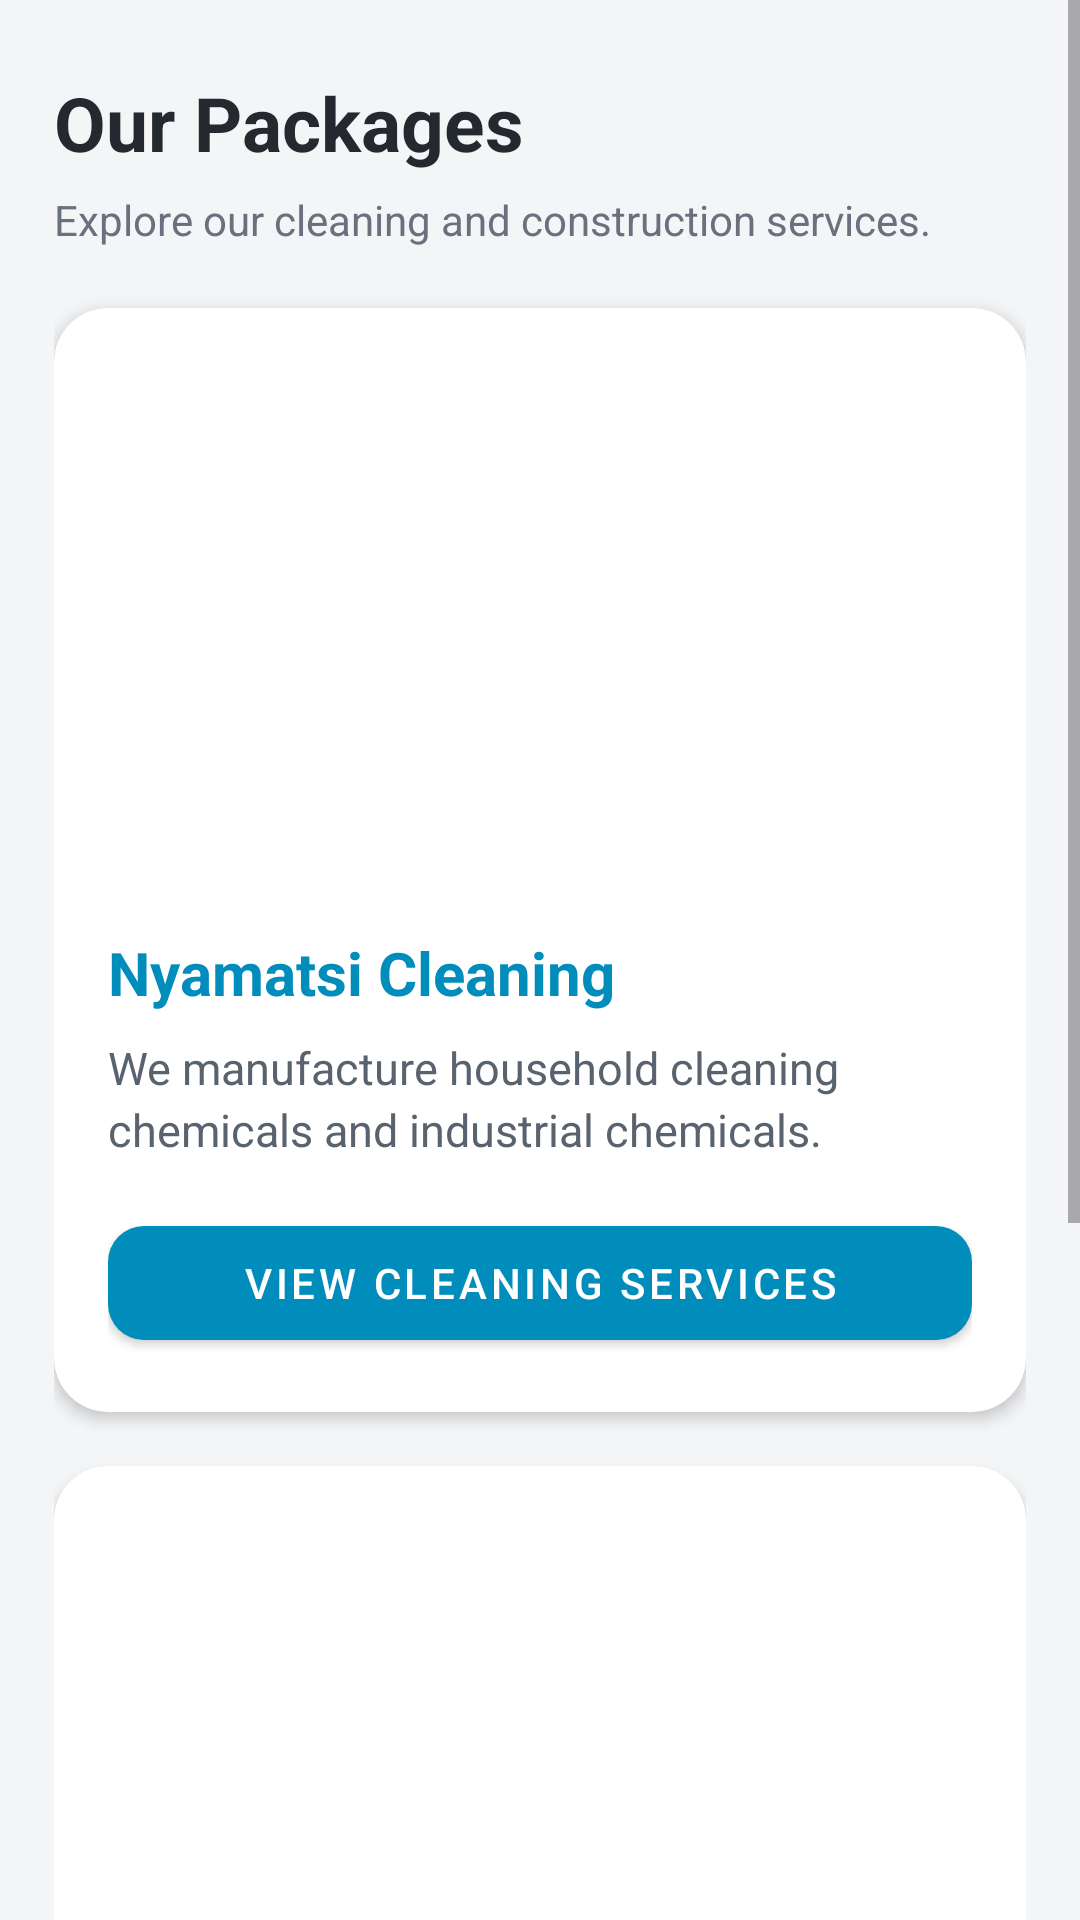

Here is an Android app screen rendered from its layout file. Give the layout XML and the strings, colors and styles it references.
<!-- AndroidManifest.xml: application theme Theme.NyamatsiApp -->
<!-- res/layout/fragment_home.xml -->
<?xml version="1.0" encoding="utf-8"?>
<ScrollView
    xmlns:android="http://schemas.android.com/apk/res/android"
    xmlns:app="http://schemas.android.com/apk/res-auto"
    android:layout_width="match_parent"
    android:layout_height="match_parent"
    android:background="#F4F5F7"
    android:fillViewport="true"
    android:clipToPadding="false">

    <LinearLayout
        android:layout_width="match_parent"
        android:layout_height="wrap_content"
        android:orientation="vertical"
        android:paddingStart="18dp"
        android:paddingEnd="18dp"
        android:paddingTop="24dp"
        android:paddingBottom="130dp">

        <TextView
            android:layout_width="match_parent"
            android:layout_height="wrap_content"
            android:text="Our Packages"
            android:textColor="#24292F"
            android:textSize="25sp"
            android:textStyle="bold"
            android:layout_marginBottom="6dp" />

        <TextView
            android:layout_width="match_parent"
            android:layout_height="wrap_content"
            android:text="Explore our cleaning and construction services."
            android:textColor="#68717D"
            android:textSize="14sp"
            android:layout_marginBottom="20dp" />

        
        <com.google.android.material.card.MaterialCardView
            android:layout_width="match_parent"
            android:layout_height="wrap_content"
            android:layout_marginBottom="18dp"
            app:cardCornerRadius="18dp"
            app:cardElevation="3dp"
            app:cardBackgroundColor="#FFFFFF">

            <LinearLayout
                android:layout_width="match_parent"
                android:layout_height="wrap_content"
                android:orientation="vertical">

                <ImageView
                    android:layout_width="match_parent"
                    android:layout_height="190dp"
                    android:src="@drawable/cleaning_chemicals"
                    android:scaleType="centerCrop"
                    android:contentDescription="Cleaning Services" />

                <LinearLayout
                    android:layout_width="match_parent"
                    android:layout_height="wrap_content"
                    android:orientation="vertical"
                    android:padding="18dp">

                    <TextView
                        android:layout_width="match_parent"
                        android:layout_height="wrap_content"
                        android:text="Nyamatsi Cleaning"
                        android:textColor="#008DBB"
                        android:textSize="20sp"
                        android:textStyle="bold" />

                    <TextView
                        android:layout_width="match_parent"
                        android:layout_height="wrap_content"
                        android:text="We manufacture household cleaning chemicals and industrial chemicals."
                        android:textColor="#59636F"
                        android:textSize="15sp"
                        android:lineSpacingExtra="3dp"
                        android:layout_marginTop="8dp" />

                    <com.google.android.material.button.MaterialButton
                        android:id="@+id/btnViewCleaning"
                        android:layout_width="match_parent"
                        android:layout_height="50dp"
                        android:text="View Cleaning Services"
                        android:textColor="#FFFFFF"
                        android:layout_marginTop="16dp"
                        app:backgroundTint="#008DBB"
                        app:cornerRadius="12dp" />

                </LinearLayout>
            </LinearLayout>
        </com.google.android.material.card.MaterialCardView>

        
        <com.google.android.material.card.MaterialCardView
            android:layout_width="match_parent"
            android:layout_height="wrap_content"
            android:layout_marginBottom="18dp"
            app:cardCornerRadius="18dp"
            app:cardElevation="3dp"
            app:cardBackgroundColor="#FFFFFF">

            <LinearLayout
                android:layout_width="match_parent"
                android:layout_height="wrap_content"
                android:orientation="vertical">

                <ImageView
                    android:layout_width="match_parent"
                    android:layout_height="190dp"
                    android:src="@drawable/house_painting"
                    android:scaleType="centerCrop"
                    android:contentDescription="Construction Services" />

                <LinearLayout
                    android:layout_width="match_parent"
                    android:layout_height="wrap_content"
                    android:orientation="vertical"
                    android:padding="18dp">

                    <TextView
                        android:layout_width="match_parent"
                        android:layout_height="wrap_content"
                        android:text="Nyamatsi Construction"
                        android:textColor="#008DBB"
                        android:textSize="20sp"
                        android:textStyle="bold" />

                    <TextView
                        android:layout_width="match_parent"
                        android:layout_height="wrap_content"
                        android:text="We manufacture, supply and apply gamazine plaster paint."
                        android:textColor="#59636F"
                        android:textSize="15sp"
                        android:lineSpacingExtra="3dp"
                        android:layout_marginTop="8dp" />

                    <com.google.android.material.button.MaterialButton
                        android:id="@+id/btnViewConstruction"
                        android:layout_width="match_parent"
                        android:layout_height="50dp"
                        android:text="View Construction Services"
                        android:textColor="#FFFFFF"
                        android:layout_marginTop="16dp"
                        app:backgroundTint="#008DBB"
                        app:cornerRadius="12dp" />

                </LinearLayout>
            </LinearLayout>
        </com.google.android.material.card.MaterialCardView>

    </LinearLayout>
</ScrollView>
<!-- resources referenced by this layout -->
<resources>
  <style name="Theme.NyamatsiApp" parent="Theme.MaterialComponents.DayNight.NoActionBar">
  
          
          <item name="colorPrimary">@color/primary_cyan</item>
          <item name="colorPrimaryVariant">@color/dark_grey</item>
          <item name="colorOnPrimary">@color/black</item>
  
          
          <item name="colorSecondary">@color/primary_cyan</item>
          <item name="colorSecondaryVariant">@color/dark_grey</item>
          <item name="colorOnSecondary">@color/black</item>
  
          
          <item name="android:statusBarColor" tools:targetApi="l">@color/dark_grey</item>
      </style>
  <color name="primary_cyan">#00BFFF</color>
  <color name="dark_grey">#333333</color>
  <color name="black">#FF000000</color>
</resources>
